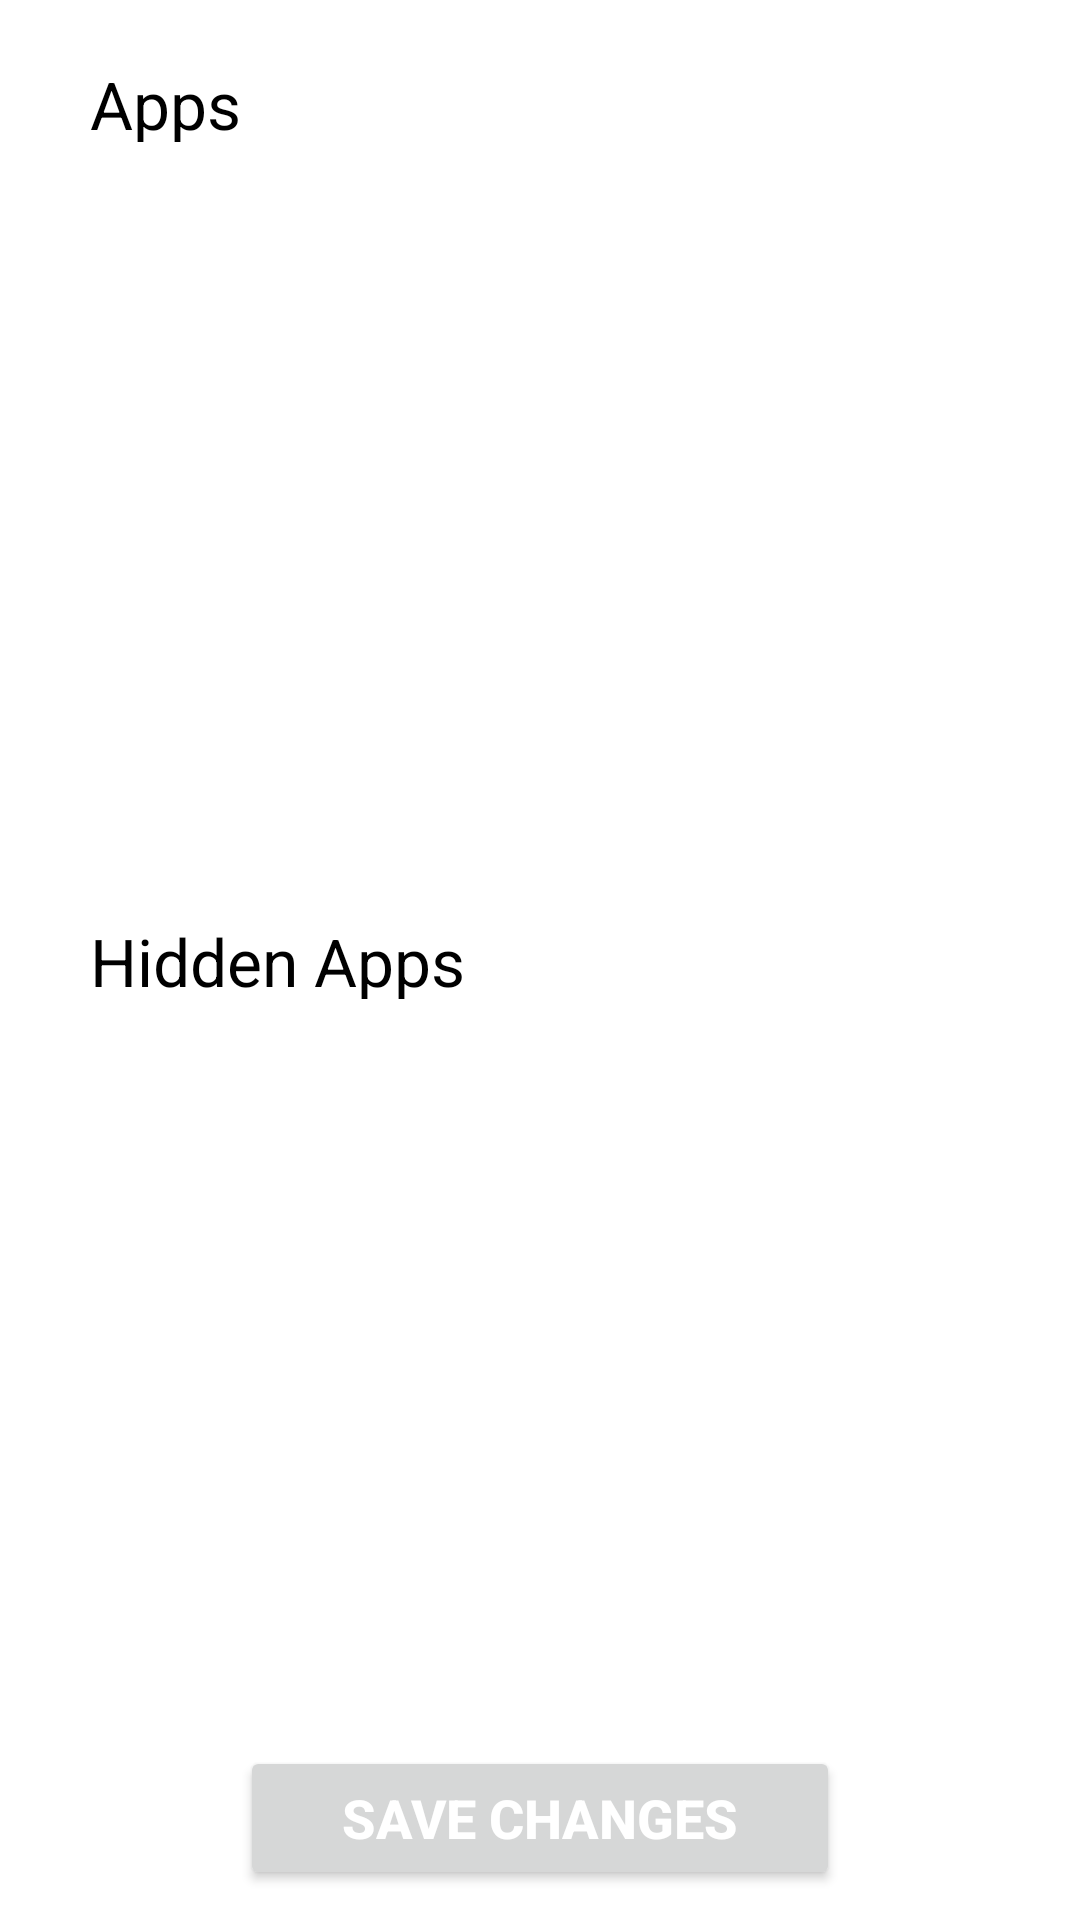

Reconstruct the res/layout file that produces this screen, plus the resources it refers to.
<!-- AndroidManifest.xml: application theme Theme.Launcher2 -->
<!-- res/layout/activity_all_apps.xml -->
<?xml version="1.0" encoding="utf-8"?>
<androidx.coordinatorlayout.widget.CoordinatorLayout
    xmlns:android="http://schemas.android.com/apk/res/android"
    xmlns:app="http://schemas.android.com/apk/res-auto"
    xmlns:tools="http://schemas.android.com/tools"
    android:layout_width="match_parent"
    android:fitsSystemWindows="true"
    android:layout_height="match_parent"
    tools:context=".AllApps"
    android:id="@+id/main_linear_layout">

    <LinearLayout
        android:layout_width="match_parent"
        android:layout_height="match_parent"
        android:orientation="vertical"
        android:weightSum="10"
        >

        <TextView
            android:layout_width="match_parent"
            android:layout_height="0dp"
            android:layout_weight="0.5"
            android:text="Apps"
            android:textSize="22sp"
            android:layout_marginTop="20dp"
            android:textColor="@color/black"
            android:paddingLeft="30sp"/>

        <androidx.recyclerview.widget.RecyclerView
            android:layout_width="match_parent"
            android:layout_height="0dp"
            android:layout_weight="4.5"
            android:padding="10dp"
            android:layout_marginTop="2dp"
            android:id="@+id/allAppsRecyclerView"/>

        <TextView
            android:layout_width="match_parent"
            android:layout_height="0dp"
            android:layout_weight="0.5"
            android:text="Hidden Apps"
            android:textSize="22sp"
            android:textColor="@color/black"
            android:paddingLeft="30sp"
            android:layout_marginTop="10dp"/>

        <androidx.recyclerview.widget.RecyclerView
            android:layout_width="match_parent"
            android:layout_height="0dp"
            android:layout_weight="4.5"
            android:padding="10dp"
            android:id="@+id/hiddenAppsRecyclerview"
            android:layout_marginTop="2dp"/>


        <Button
            android:layout_width="200dp"
            android:layout_height="wrap_content"
            android:text="Save Changes"
            android:id="@+id/btn_save"
            android:layout_marginLeft="20dp"
            android:layout_marginRight="20dp"
            android:layout_marginBottom="10dp"
            android:textSize="18sp"
            android:textStyle="bold"
            android:layout_gravity="center_horizontal"
            android:textColor="#FFF"
            android:visibility="visible"/>

    </LinearLayout>

</androidx.coordinatorlayout.widget.CoordinatorLayout>
<!-- resources referenced by this layout -->
<resources>
  <style name="Theme.Launcher2" parent="Theme.MaterialComponents.Light.NoActionBar">
          
          <item name="colorPrimary">@color/purple_500</item>
          <item name="colorPrimaryVariant">@color/purple_700</item>
          <item name="colorOnPrimary">@color/white</item>
          
          <item name="colorSecondary">@color/teal_200</item>
          <item name="colorSecondaryVariant">@color/teal_700</item>
          <item name="colorOnSecondary">@color/black</item>
          
          <item name="android:statusBarColor" tools:targetApi="l">?attr/colorPrimaryVariant</item>
          
      </style>
  <!-- not gathered from this repository: default colours our renderer supplied (Android Studio template values) -->
  <color name="purple_500">#FF6200EE</color>
  <color name="purple_700">#FF3700B3</color>
  <color name="teal_200">#FF03DAC5</color>
  <color name="teal_700">#FF018786</color>
  <color name="black">#FF000000</color>
  <color name="white">#FFFFFFFF</color>
</resources>
